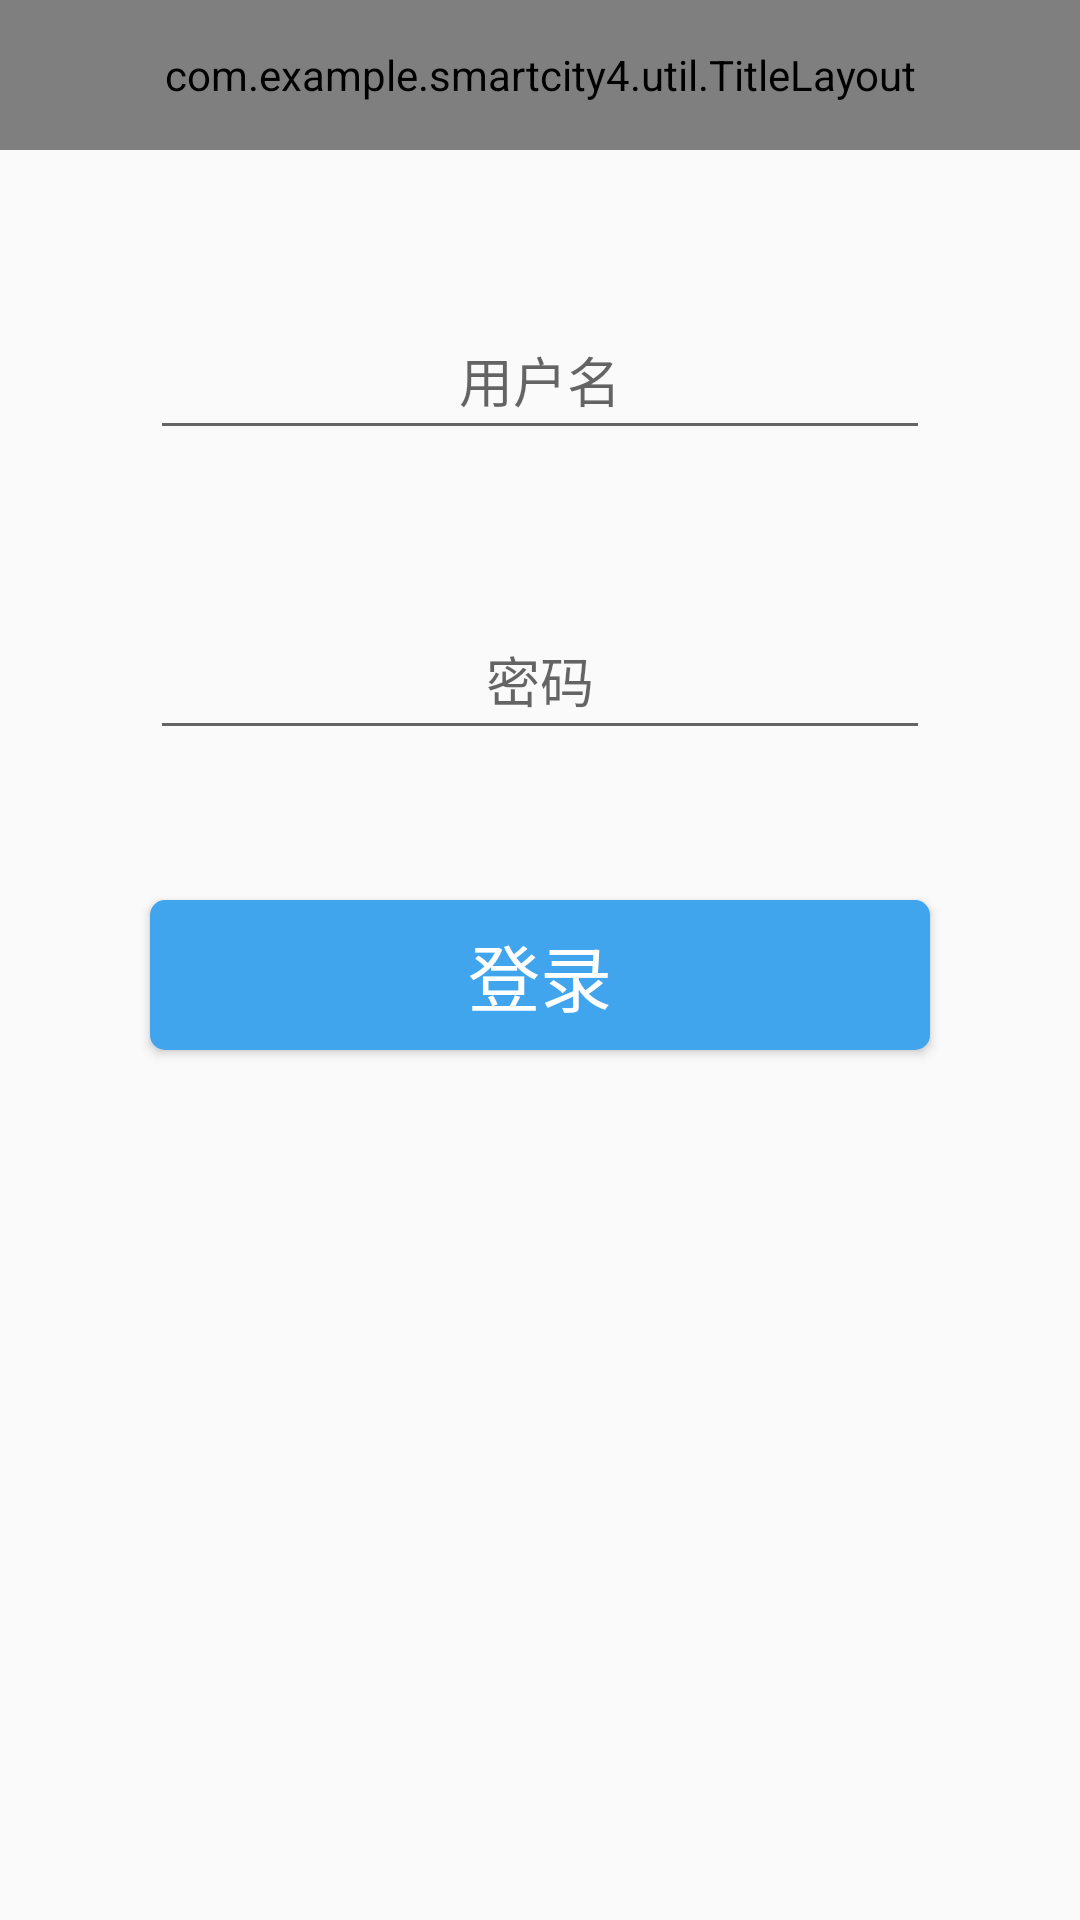

Reconstruct the res/layout file that produces this screen, plus the resources it refers to.
<!-- AndroidManifest.xml: application theme AppTheme -->
<!-- res/layout/fragment_login.xml -->
<?xml version="1.0" encoding="utf-8"?>
<androidx.constraintlayout.widget.ConstraintLayout xmlns:android="http://schemas.android.com/apk/res/android"
xmlns:app="http://schemas.android.com/apk/res-auto"
android:layout_width="match_parent"
android:layout_height="match_parent">

<com.example.smartcity4.util.TitleLayout
    android:id="@+id/title_layout"
    android:layout_width="match_parent"
    android:layout_height="50dp"
    app:layout_constraintTop_toTopOf="parent"
    app:showBtn="false"
    app:titleText="用户登录" />

    <EditText
        android:layout_width="match_parent"
        android:layout_height="50dp"
        android:gravity="center"
        android:hint="用户名"
        android:layout_margin="50dp"
        android:id="@+id/input_name"
        app:layout_constraintTop_toBottomOf="@id/title_layout"/>
    <EditText
        android:layout_width="match_parent"
        android:layout_height="50dp"
        android:gravity="center"
        android:hint="密码"
        android:layout_margin="50dp"
        android:id="@+id/input_pwd"
        app:layout_constraintTop_toBottomOf="@id/input_name"/>

    <Button
        android:background="@drawable/button_style"
        android:textColor="#fff"
        android:textSize="24sp"
        android:layout_width="match_parent"
        android:layout_height="50dp"
        android:layout_margin="50dp"
        android:text="登录"
        app:layout_constraintTop_toBottomOf="@id/input_pwd"
        android:id="@+id/btn_login"/>


</androidx.constraintlayout.widget.ConstraintLayout>
<!-- resources referenced by this layout -->
<resources>
  <!-- drawable button_style (drawable) -->
  <?xml version="1.0" encoding="utf-8"?>
  <selector xmlns:android="http://schemas.android.com/apk/res/android">
      <item android:state_pressed="false">
          <shape>
              <solid android:color="#41a5ee"/>
              <corners android:radius="5dp"/>
              <stroke android:width="0dp"/>
          </shape>
      </item>
      <item android:state_pressed="true">
          <shape>
              <solid android:color="#fff"/>
              <corners android:radius="5dp"/>
              <stroke android:width="0dp"/>
          </shape>
      </item>
  </selector>
  <style name="AppTheme" parent="Theme.AppCompat.Light.DarkActionBar">
          
          <item name="colorPrimary">@color/colorPrimary</item>
          <item name="colorPrimaryDark">@color/colorPrimaryDark</item>
          <item name="colorAccent">@color/colorAccent</item>
      </style>
  <!-- not gathered from this repository: default colours our renderer supplied (Android Studio template values) -->
  <color name="colorPrimary">#FF6200EE</color>
  <color name="colorPrimaryDark">#FF3700B3</color>
  <color name="colorAccent">#FF03DAC5</color>
</resources>
